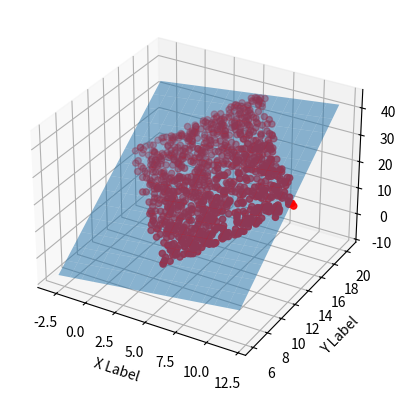

Reproduce this figure in Python.
import numpy as np
import matplotlib.pyplot as plt
import copy

sample = 1000
pts = np.zeros((sample,3))
rand_scale = np.random.rand(sample,2)*20

origin = np.random.rand(3)*10

u = np.random.rand(3)*10
u -= origin
u/= np.linalg.norm(u)


v = np.random.rand(3)*10
v -= origin
v /= np.linalg.norm(v)

normal = np.cross(u,v)
normal /= np.linalg.norm(normal)

for i in range(sample):

    pts[i,:] = origin+rand_scale[i,0]*u + rand_scale[i,1]*v + np.random.rand()*2* normal



fig = plt.figure()
ax = fig.add_subplot(projection="3d")



d = np.ones(sample)
abc = (np.linalg.inv(pts.T@pts)@pts.T)@d



#calculating the best fit 
xx,yy = np.meshgrid(range(round(min(pts[:,0]))-1,round(max(pts[:,0]))+1,1),range(round(min(pts[:,1]))-1,round(max(pts[:,1]))+1,1))


z = (1- (abc[0]*xx+ abc[1]*yy))/abc[2]



ax.scatter(pts[:,0],pts[:,1],pts[:,2],marker="o",color='red')# the og points
ax.plot_surface(xx,yy,z,alpha=0.5)

ax.set_xlabel('X Label')
ax.set_ylabel('Y Label')
ax.set_zlabel('Z Label')
plt.show()
